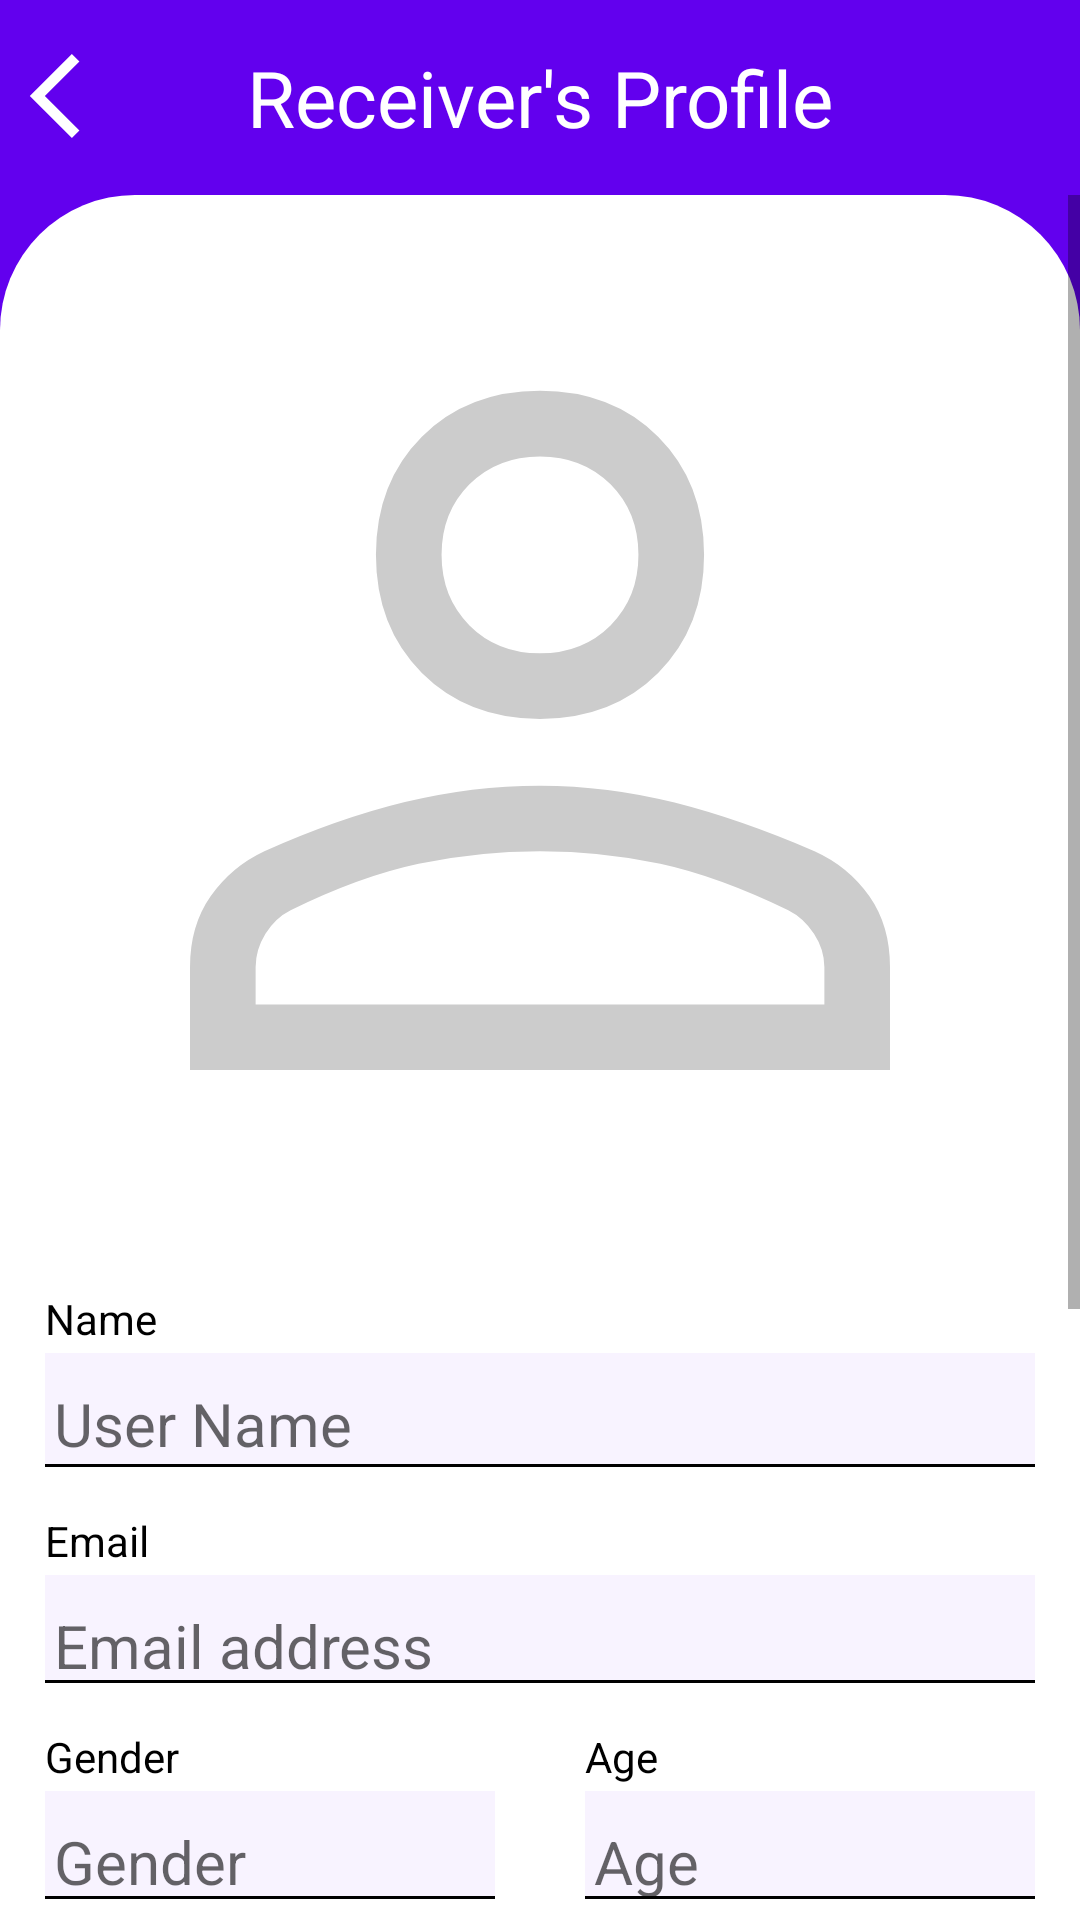

Write the Android layout XML for this screen, with the resource values it uses.
<!-- AndroidManifest.xml: application theme Theme.FirebaseMessenger -->
<!-- res/layout/activity_receiver_profile.xml -->
<?xml version="1.0" encoding="utf-8"?>
<LinearLayout xmlns:android="http://schemas.android.com/apk/res/android"
    xmlns:app="http://schemas.android.com/apk/res-auto"
    xmlns:tools="http://schemas.android.com/tools"
    android:layout_width="match_parent"
    android:layout_height="match_parent"
    android:orientation="vertical"
    tools:context=".ReceiverProfileActivity"
    android:background="@color/purple_500">
    <LinearLayout
        android:id="@+id/recProfile_actionBar"
        android:layout_width="match_parent"
        android:layout_height="wrap_content"
        android:orientation="horizontal"
        android:weightSum="10"
        android:layout_marginHorizontal="5dp"
        android:layout_marginVertical="15dp">

        <ImageButton
            android:id="@+id/recProfile_backButton"
            android:layout_width="wrap_content"
            android:layout_height="wrap_content"
            android:layout_weight="1"
            android:src="@drawable/back_icon"
            android:background="@android:color/transparent"
            android:contentDescription="Back" />

        <TextView
            android:id="@+id/receiver_s_name"
            android:layout_width="match_parent"
            android:layout_height="wrap_content"
            android:layout_weight="8"
            android:text="Receiver's Profile"
            android:textColor="@color/white"
            android:textSize="26sp"
            android:gravity="center"/>
        <ImageButton
            android:id="@+id/recProfile_logoutButton"
            android:layout_width="wrap_content"
            android:layout_height="wrap_content"
            android:layout_weight="1"
            android:src="@drawable/logout_icon"
            android:background="@android:color/transparent"
            android:visibility="invisible"/>

    </LinearLayout>
    <ScrollView
        android:layout_width="match_parent"
        android:layout_height="match_parent">

        <LinearLayout
            android:layout_width="match_parent"
            android:layout_height="match_parent"
            android:orientation="vertical"
            android:background="@drawable/profile_curve">

            <com.google.android.material.imageview.ShapeableImageView
                android:id="@+id/receiver_profileImage"
                android:layout_width="match_parent"
                android:layout_height="350dp"
                android:layout_marginHorizontal="0dp"
                android:layout_marginTop="0dp"
                android:fitsSystemWindows="true"
                android:src="@drawable/ic_profile_pic"
                app:shapeAppearanceOverlay="@style/curved_image"
                />

            <TextView
                android:layout_width="match_parent"
                android:layout_height="wrap_content"
                android:text="Name"
                android:textColor="@color/black"
                android:layout_marginHorizontal="15dp"
                android:layout_marginTop="15dp"/>

            <TextView
                android:id="@+id/receiver_name"
                android:layout_width="match_parent"
                android:layout_height="wrap_content"
                android:hint="User Name"
                android:textSize="20sp"
                android:layout_marginHorizontal="15dp"
                android:layout_marginTop="2dp"
                android:paddingTop="10dp"
                android:paddingStart="3dp"
                android:textColor="@color/black"
                android:background="#F8F3FF"
                style="@style/outlinedTextField"/>
            <View
                android:layout_width="match_parent"
                android:layout_height="1dp"
                android:background="@color/black"
                android:layout_marginHorizontal="15dp"/>

            <TextView
                android:layout_width="match_parent"
                android:layout_height="wrap_content"
                android:text="Email"
                android:textColor="@color/black"
                android:layout_marginHorizontal="15dp"
                android:layout_marginTop="15dp"/>

            <TextView
                android:id="@+id/receiver_email"
                android:layout_width="match_parent"
                android:layout_height="35dp"
                android:hint="Email address"
                android:textSize="20sp"
                android:textColor="@color/black"
                android:layout_marginHorizontal="15dp"
                android:layout_marginTop="2dp"
                android:paddingTop="10dp"
                android:paddingStart="3dp"
                android:background="#F8F3FF"
                style="@style/outlinedTextField"/>
            <View
                android:layout_width="match_parent"
                android:layout_height="1dp"
                android:background="@color/black"
                android:layout_marginHorizontal="15dp"/>

            <LinearLayout
                android:layout_width="match_parent"
                android:layout_height="wrap_content"
                android:orientation="horizontal"
                android:weightSum="2">

                <LinearLayout
                    android:layout_width="match_parent"
                    android:layout_height="wrap_content"
                    android:orientation="vertical"
                    android:layout_weight="1">

                    <TextView
                        android:layout_width="match_parent"
                        android:layout_height="wrap_content"
                        android:text="Gender"
                        android:textColor="@color/black"
                        android:layout_marginHorizontal="15dp"
                        android:layout_marginTop="15dp"/>

                    <TextView
                        android:id="@+id/receiver_gender"
                        android:layout_width="match_parent"
                        android:layout_height="35dp"
                        android:hint="Gender"
                        android:textSize="20sp"
                        android:textColor="@color/black"
                        android:layout_marginHorizontal="15dp"
                        android:layout_marginTop="2dp"
                        android:paddingTop="10dp"
                        android:paddingStart="3dp"
                        android:background="#F8F3FF"
                        style="@style/outlinedTextField"/>

                    <View
                        android:layout_width="match_parent"
                        android:layout_height="1dp"
                        android:background="@color/black"
                        android:layout_marginHorizontal="15dp"/>

                </LinearLayout>
                <LinearLayout
                    android:layout_width="match_parent"
                    android:layout_height="wrap_content"
                    android:orientation="vertical"
                    android:layout_weight="1">

                    <TextView
                        android:layout_width="match_parent"
                        android:layout_height="wrap_content"
                        android:text="Age"
                        android:textColor="@color/black"
                        android:layout_marginHorizontal="15dp"
                        android:layout_marginTop="15dp"/>

                    <TextView
                        android:id="@+id/receiver_age"
                        android:layout_width="match_parent"
                        android:layout_height="35dp"
                        android:hint="Age"
                        android:textSize="20sp"
                        android:textColor="@color/black"
                        android:layout_marginHorizontal="15dp"
                        android:layout_marginTop="2dp"
                        android:paddingTop="10dp"
                        android:paddingStart="3dp"
                        android:background="#F8F3FF"
                        style="@style/outlinedTextField"/>

                    <View
                        android:layout_width="match_parent"
                        android:layout_height="1dp"
                        android:background="@color/black"
                        android:layout_marginHorizontal="15dp"/>

                </LinearLayout>

            </LinearLayout>

            <TextView
                android:layout_width="match_parent"
                android:layout_height="wrap_content"
                android:text="Marital Status"
                android:textColor="@color/black"
                android:layout_marginHorizontal="15dp"
                android:layout_marginTop="15dp"/>

            <TextView
                android:id="@+id/receiver_maritalStatus"
                android:layout_width="match_parent"
                android:layout_height="35dp"
                android:hint="Marital Status"
                android:textSize="20sp"
                android:textColor="@color/black"
                android:layout_marginHorizontal="15dp"
                android:layout_marginTop="2dp"
                android:paddingTop="10dp"
                android:paddingStart="3dp"
                android:background="#F8F3FF"
                style="@style/outlinedTextField"/>
            <View
                android:layout_width="match_parent"
                android:layout_height="1dp"
                android:background="@color/black"
                android:layout_marginHorizontal="15dp"/>

            <View
                android:layout_width="match_parent"
                android:layout_height="250dp"
                android:background="@color/white"/>

        </LinearLayout>

    </ScrollView>

</LinearLayout>
<!-- resources referenced by this layout -->
<resources>
  <color name="black">#FF000000</color>
  <color name="purple_500">#FF6200EE</color>
  <color name="white">#FFFFFFFF</color>
  <!-- drawable back_icon (drawable) -->
  <vector xmlns:android="http://schemas.android.com/apk/res/android"
      android:width="34dp"
      android:height="34dp"
      android:viewportWidth="24"
      android:viewportHeight="24">
    <path
        android:pathData="M17.51,3.87L15.73,2.1 5.84,12l9.9,9.9 1.77,-1.77L9.38,12l8.13,-8.13z"
        android:fillColor="@color/white"/>
  </vector>
  <!-- drawable ic_profile_pic (drawable) -->
  <vector
      android:height="10dp"
      android:viewportHeight="48"
      android:viewportWidth="48"
      android:width="10dp"
      xmlns:android="http://schemas.android.com/apk/res/android">
      <path android:fillColor="#CCCCCC" android:pathData="M24,23.95Q20.7,23.95 18.6,21.85Q16.5,19.75 16.5,16.45Q16.5,13.15 18.6,11.05Q20.7,8.95 24,8.95Q27.3,8.95 29.4,11.05Q31.5,13.15 31.5,16.45Q31.5,19.75 29.4,21.85Q27.3,23.95 24,23.95ZM8,40V35.3Q8,33.4 8.95,32.05Q9.9,30.7 11.4,30Q14.75,28.5 17.825,27.75Q20.9,27 24,27Q27.1,27 30.15,27.775Q33.2,28.55 36.55,30Q38.1,30.7 39.05,32.05Q40,33.4 40,35.3V40ZM11,37H37V35.3Q37,34.5 36.525,33.775Q36.05,33.05 35.35,32.7Q32.15,31.15 29.5,30.575Q26.85,30 24,30Q21.15,30 18.45,30.575Q15.75,31.15 12.6,32.7Q11.9,33.05 11.45,33.775Q11,34.5 11,35.3ZM24,20.95Q25.95,20.95 27.225,19.675Q28.5,18.4 28.5,16.45Q28.5,14.5 27.225,13.225Q25.95,11.95 24,11.95Q22.05,11.95 20.775,13.225Q19.5,14.5 19.5,16.45Q19.5,18.4 20.775,19.675Q22.05,20.95 24,20.95ZM24,16.45Q24,16.45 24,16.45Q24,16.45 24,16.45Q24,16.45 24,16.45Q24,16.45 24,16.45Q24,16.45 24,16.45Q24,16.45 24,16.45Q24,16.45 24,16.45Q24,16.45 24,16.45ZM24,37Q24,37 24,37Q24,37 24,37Q24,37 24,37Q24,37 24,37Q24,37 24,37Q24,37 24,37Q24,37 24,37Q24,37 24,37Z"/>
  </vector>
  <!-- drawable logout_icon (drawable) -->
  <vector xmlns:android="http://schemas.android.com/apk/res/android"
      android:width="34dp"
      android:height="34dp"
      android:viewportWidth="24"
      android:viewportHeight="24">
    <path
        android:pathData="M17,8l-1.41,1.41L17.17,11H9v2h8.17l-1.58,1.58L17,16l4,-4L17,8zM5,5h7V3H5C3.9,3 3,3.9 3,5v14c0,1.1 0.9,2 2,2h7v-2H5V5z"
        android:fillColor="@color/white"/>
  </vector>
  <!-- drawable profile_curve (drawable) -->
  <?xml version="1.0" encoding="utf-8"?>
  <shape xmlns:android="http://schemas.android.com/apk/res/android"
      android:shape="rectangle">
      <corners
          android:topLeftRadius="45dp"
          android:topRightRadius="45dp" />
      <padding
          android:bottom="0dp"
          android:left="0dp"
          android:right="0dp"
          android:top="0dp" />
      <stroke
          android:width="0dp"
          android:color="@color/purple_500" />
      <solid android:color="@color/white" />
  </shape>
  <style name="curved_image" parent="">
          <item name="cornerSizeTopLeft">45dp</item>
          <item name="cornerSizeTopRight">45dp</item>
      </style>
  <style name="outlinedTextField" parent="Widget.MaterialComponents.TextInputLayout.OutlinedBox">
          <item name="colorPrimary">@color/darkBlue</item>
      </style>
  <style name="Theme.FirebaseMessenger" parent="Theme.MaterialComponents.Light">
          
          <item name="colorPrimary">@color/purple_500</item>
          <item name="colorPrimaryVariant">@color/purple_700</item>
          <item name="colorOnPrimary">@color/white</item>
          
          <item name="colorSecondary">@color/teal_200</item>
          <item name="colorSecondaryVariant">@color/teal_700</item>
          <item name="colorOnSecondary">@color/black</item>
          
          <item name="android:statusBarColor" tools:targetApi="l">?attr/colorPrimaryVariant</item>
          
      </style>
  <color name="darkBlue">#1B1F42</color>
  <color name="purple_700">#FF3700B3</color>
  <color name="teal_200">#FF03DAC5</color>
  <color name="teal_700">#FF018786</color>
</resources>
